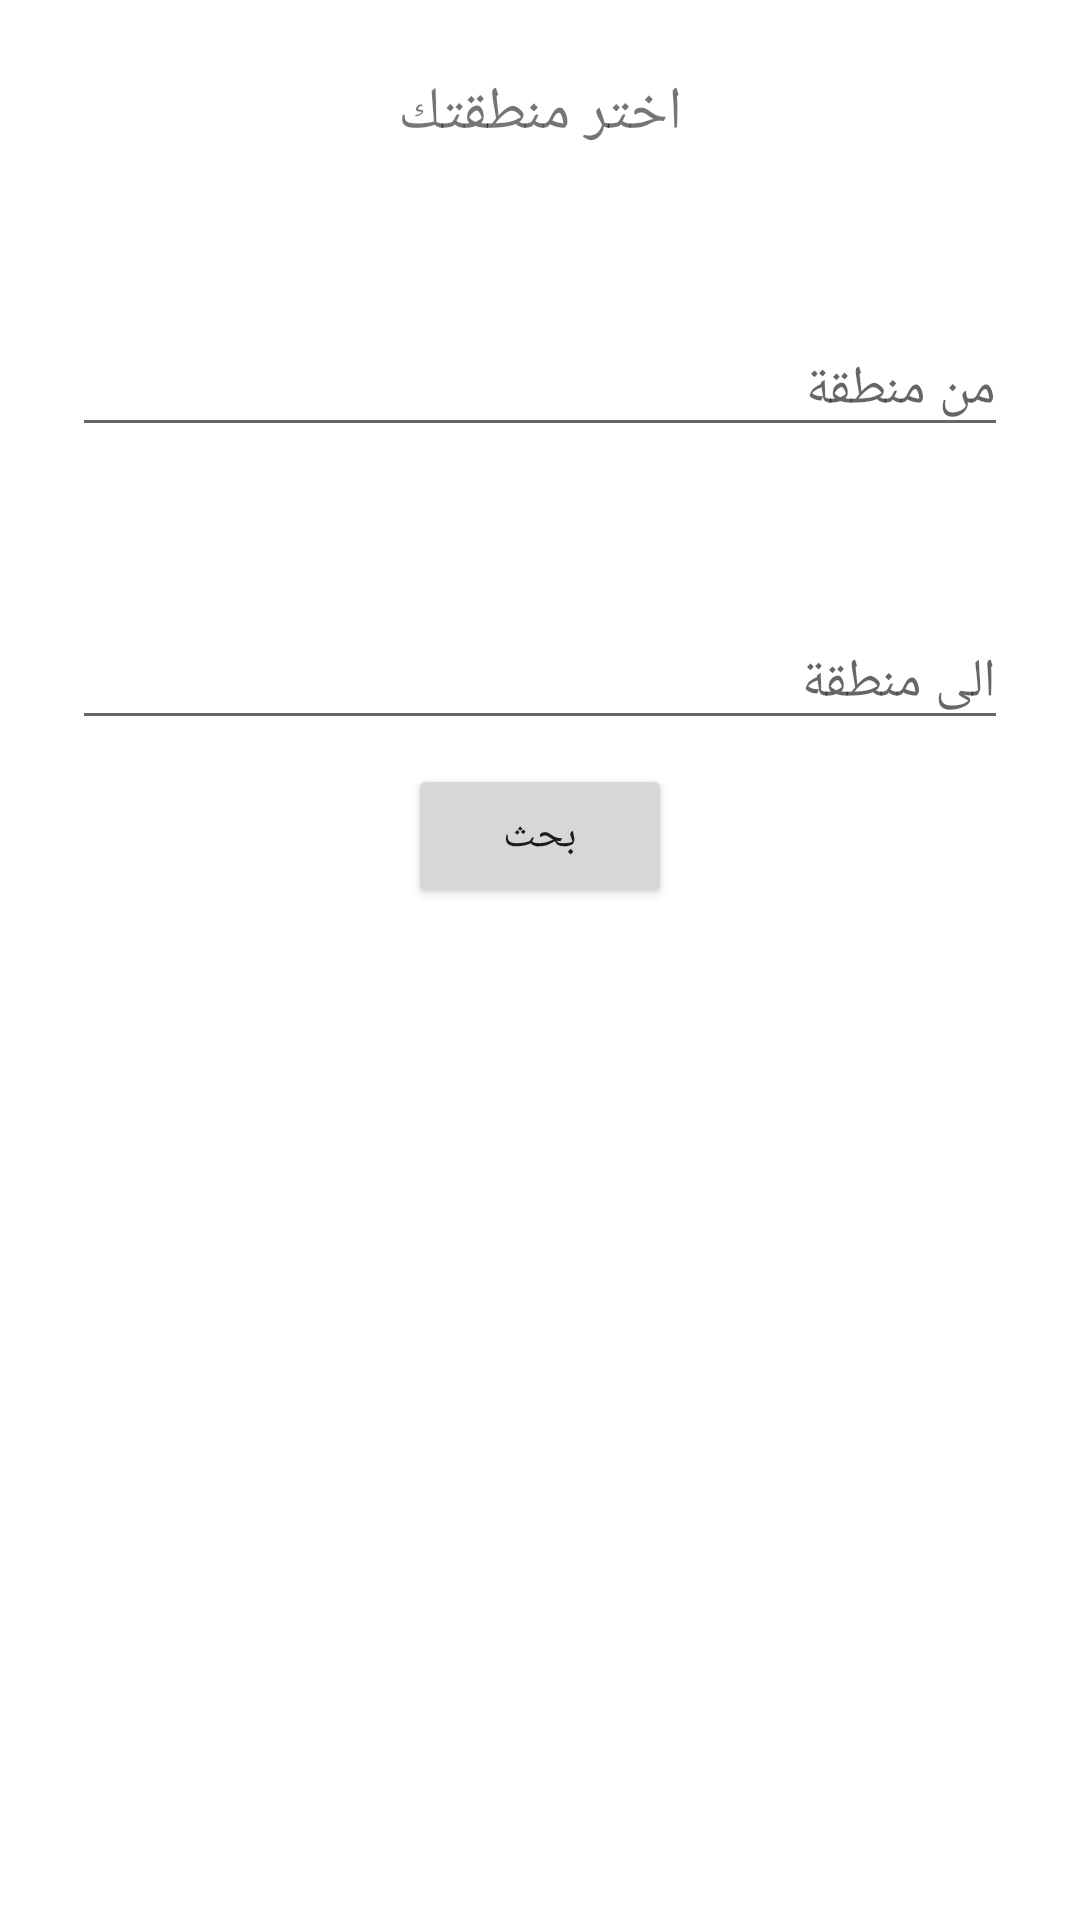

Produce the Android XML layout that renders to this screen, including the resource entries it uses.
<!-- AndroidManifest.xml: application theme Theme.Transportation -->
<!-- res/layout/activity_routes2.xml -->
<?xml version="1.0" encoding="utf-8"?>
<androidx.constraintlayout.widget.ConstraintLayout xmlns:android="http://schemas.android.com/apk/res/android"
    xmlns:app="http://schemas.android.com/apk/res-auto"
    xmlns:tools="http://schemas.android.com/tools"
    android:layout_width="match_parent"
    android:layout_height="match_parent"
    android:nestedScrollingEnabled="true"
    tools:context=".RoutesActivity2">

    <EditText
        android:id="@+id/edSearch1"
        android:layout_width="0dp"
        android:layout_height="wrap_content"
        android:layout_marginStart="24dp"
        android:layout_marginEnd="24dp"
        android:ems="10"
        android:hint="من منطقة"
        android:inputType="textPersonName"
        android:layoutDirection="rtl"
        android:singleLine="true"
        android:textDirection="rtl"
        app:layout_constraintBottom_toTopOf="@+id/edSearch2"
        app:layout_constraintEnd_toEndOf="parent"
        app:layout_constraintHorizontal_bias="1.0"
        app:layout_constraintStart_toStartOf="parent"
        app:layout_constraintTop_toBottomOf="@+id/textView5"
        app:layout_constraintVertical_bias="0.0" />

    <EditText
        android:id="@+id/edSearch2"
        android:layout_width="0dp"
        android:layout_height="wrap_content"
        android:layout_marginStart="24dp"
        android:layout_marginEnd="24dp"
        android:ems="10"
        android:hint="الى منطقة"
        android:inputType="textPersonName"
        android:layoutDirection="rtl"
        android:singleLine="true"
        android:textDirection="rtl"

        app:layout_constraintBottom_toTopOf="@+id/rec_routes"
        app:layout_constraintEnd_toEndOf="parent"
        app:layout_constraintHorizontal_bias="0.0"
        app:layout_constraintStart_toStartOf="parent"
        app:layout_constraintTop_toBottomOf="@+id/edSearch1"
        app:layout_constraintVertical_bias="0.49" />

    <TextView
        android:id="@+id/textView5"
        android:layout_width="wrap_content"
        android:layout_height="wrap_content"
        android:layout_marginTop="24dp"
        android:text="اختر منطقتك"
        android:textSize="20sp"
        app:layout_constraintEnd_toEndOf="parent"
        app:layout_constraintStart_toStartOf="parent"
        app:layout_constraintTop_toTopOf="parent" />

    <androidx.recyclerview.widget.RecyclerView
        android:id="@+id/rec_routes"
        android:layout_width="0dp"
        android:layout_height="0dp"
        app:layout_constraintBottom_toBottomOf="parent"
        app:layout_constraintEnd_toEndOf="parent"
        app:layout_constraintStart_toStartOf="parent"
        app:layout_constraintTop_toBottomOf="@id/button2"
        app:layout_constraintVertical_bias="1.0" />

    <Button
        android:id="@+id/button2"
        android:layout_width="wrap_content"
        android:layout_height="wrap_content"
        android:layout_marginTop="8dp"
        android:onClick="filter"
        android:text="بحث"
        app:layout_constraintEnd_toEndOf="parent"
        app:layout_constraintStart_toStartOf="parent"
        app:layout_constraintTop_toBottomOf="@+id/edSearch2" />
</androidx.constraintlayout.widget.ConstraintLayout>
<!-- resources referenced by this layout -->
<resources>
  <style name="Theme.Transportation" parent="Theme.MaterialComponents.DayNight.DarkActionBar">
          
          <item name="colorPrimary">@color/purple_500</item>
          <item name="colorPrimaryVariant">@color/purple_700</item>
          <item name="colorOnPrimary">@color/white</item>
          
          <item name="colorSecondary">@color/teal_200</item>
          <item name="colorSecondaryVariant">@color/teal_700</item>
          <item name="colorOnSecondary">@color/black</item>
          
          <item name="android:statusBarColor" tools:targetApi="l">?attr/colorPrimaryVariant</item>
          
      </style>
  <color name="purple_500">#FF6200EE</color>
  <color name="purple_700">#FF3700B3</color>
  <color name="white">#FFFFFFFF</color>
  <color name="teal_200">#FF03DAC5</color>
  <color name="teal_700">#FF018786</color>
  <color name="black">#FF000000</color>
</resources>
